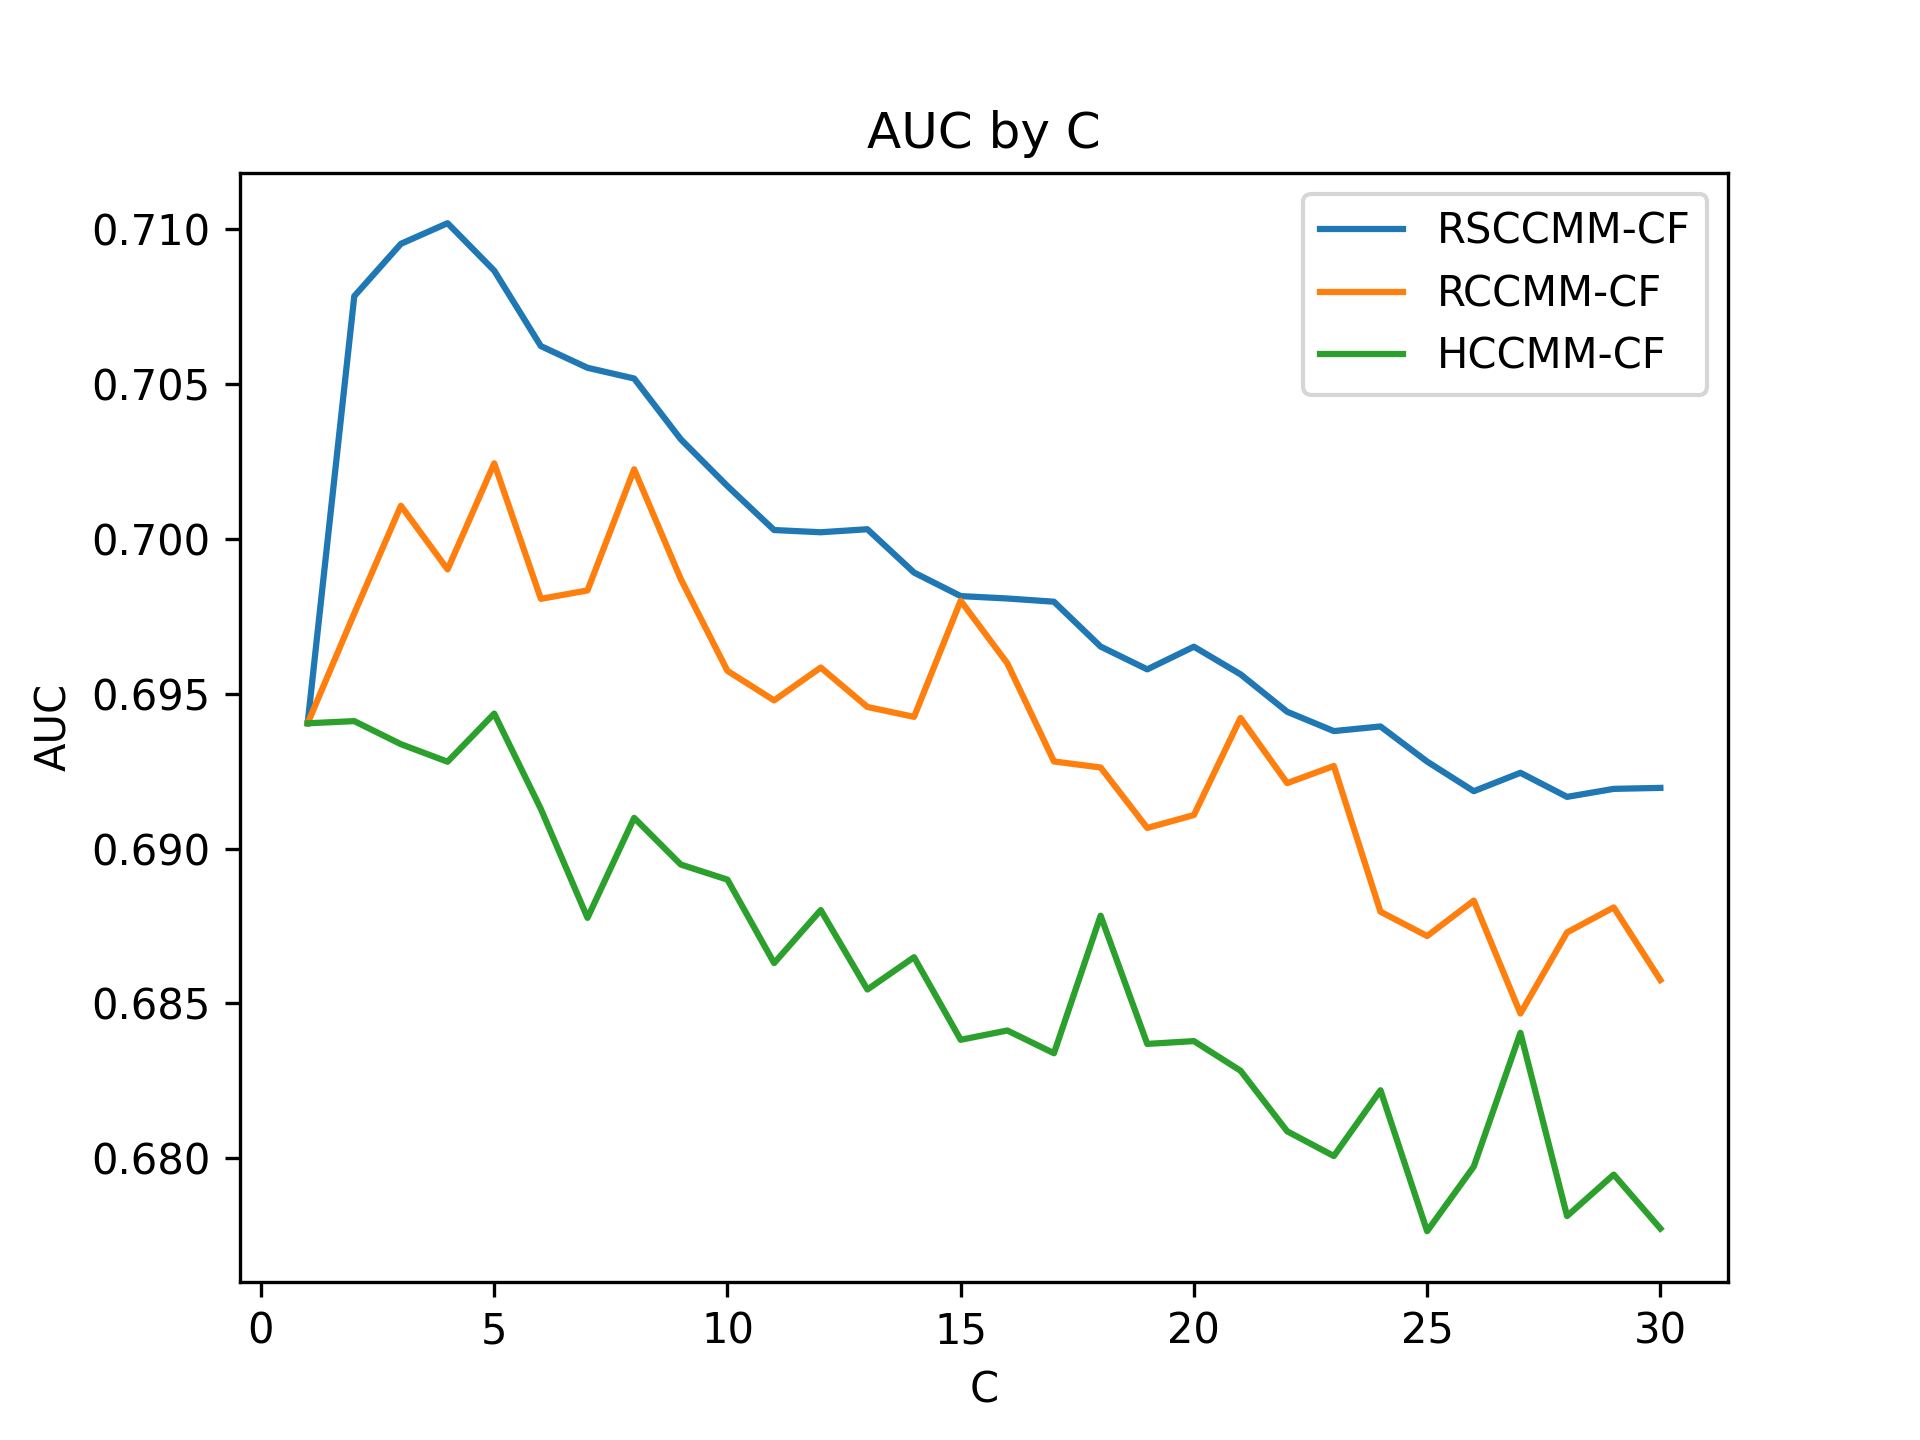

The data file committed next to this chart (first rows):
1, 2, 3, 4, 5, 6, 7, 8, 9, 10, 11, 12, 13, 14, 15, 16, 17, 18, 19, 20, 21, 22, 23, 24
0.694, 0.7078, 0.7095, 0.7102, 0.7087, 0.7062, 0.7055, 0.7052, 0.7032, 0.7017, 0.7003, 0.7002, 0.7003, 0.6989, 0.6981, 0.6981, 0.698, 0.6965, 0.6958, 0.6965, 0.6956, 0.6944, 0.6938, 0.6939
0.694, 0.6976, 0.7011, 0.699, 0.7024, 0.6981, 0.6983, 0.7022, 0.6987, 0.6957, 0.6948, 0.6958, 0.6946, 0.6942, 0.698, 0.696, 0.6928, 0.6926, 0.6907, 0.6911, 0.6942, 0.6921, 0.6927, 0.688
0.694, 0.6941, 0.6934, 0.6928, 0.6944, 0.6913, 0.6878, 0.691, 0.6895, 0.689, 0.6863, 0.688, 0.6854, 0.6865, 0.6838, 0.6841, 0.6834, 0.6878, 0.6837, 0.6838, 0.6828, 0.6809, 0.6801, 0.6822
